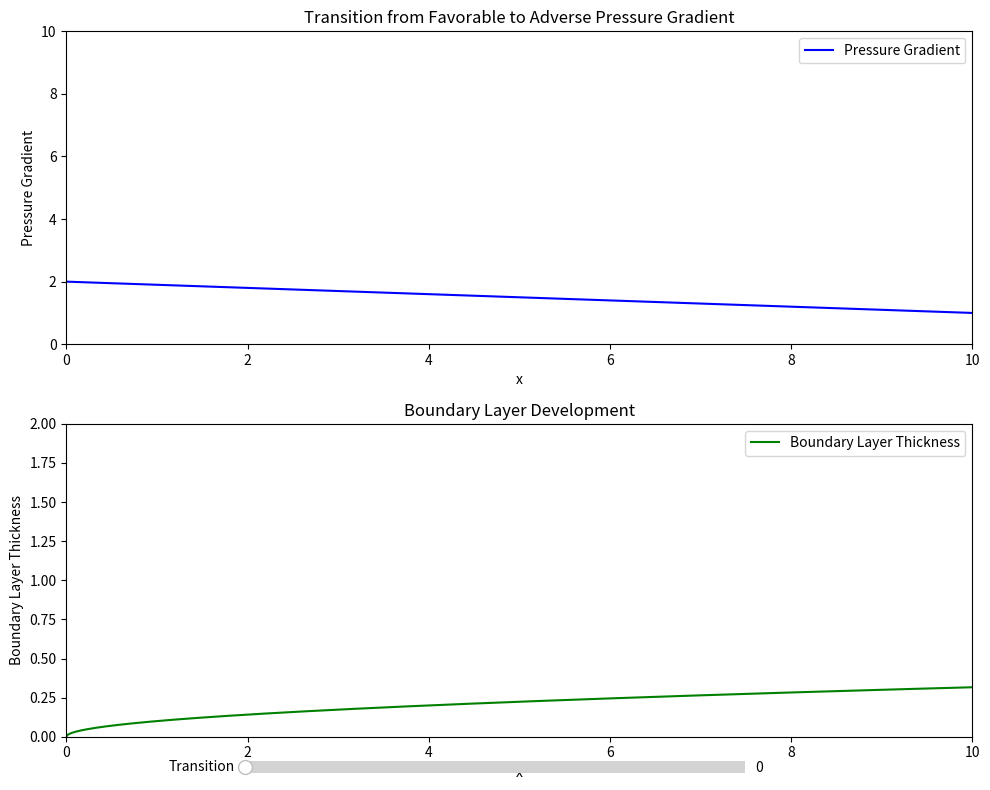

Generate this figure with matplotlib:
import numpy as np
import matplotlib.pyplot as plt
from matplotlib.animation import FuncAnimation
from matplotlib.widgets import Slider

# Define the x range
x = np.linspace(0, 10, 1000)

# Define the initial pressure gradient (favorable)
def favorable_pressure_gradient(x):
    return -0.1 * x + 2

# Define the transition to adverse pressure gradient
def adverse_pressure_gradient(x, t):
    return -0.1 * (1 - t) * x + 2 + 0.1 * t * x**2

# Define the boundary layer thickness function
def boundary_layer_thickness(x, t):
    # Simplified model: thinner boundary layer for favorable, thicker for adverse
    return 0.1 * (1 - t) * np.sqrt(x) + 0.2 * t * (x - 5)**2 / 25

# Create the figure and axis
fig, (ax1, ax2) = plt.subplots(2, 1, figsize=(10, 8))

# Initial plots
line1, = ax1.plot(x, favorable_pressure_gradient(x), label='Pressure Gradient', color='blue')
line2, = ax2.plot(x, boundary_layer_thickness(x, 0), label='Boundary Layer Thickness', color='green')

# Set axis limits
ax1.set_xlim(0, 10)
ax1.set_ylim(0, 10)
ax2.set_xlim(0, 10)
ax2.set_ylim(0, 2)

# Add labels and titles
ax1.set_xlabel('x')
ax1.set_ylabel('Pressure Gradient')
ax1.set_title('Transition from Favorable to Adverse Pressure Gradient')
ax2.set_xlabel('x')
ax2.set_ylabel('Boundary Layer Thickness')
ax2.set_title('Boundary Layer Development')

# Add legend
ax1.legend(loc='upper right')
ax2.legend(loc='upper right')

# Adjust the layout
plt.tight_layout()

# Create a slider for interactivity
ax_slider = plt.axes([0.25, 0.02, 0.50, 0.03], facecolor='lightgoldenrodyellow')
slider = Slider(ax_slider, 'Transition', 0, 1, valinit=0, valstep=0.01)

# Function to update the plot
def update(t):
    y1 = adverse_pressure_gradient(x, t)
    y2 = boundary_layer_thickness(x, t)
    line1.set_ydata(y1)
    line2.set_ydata(y2)
    fig.canvas.draw_idle()

# Update the animation when the slider value changes
slider.on_changed(update)

# Initial plot update
update(0)

# Show the plot
plt.show()
